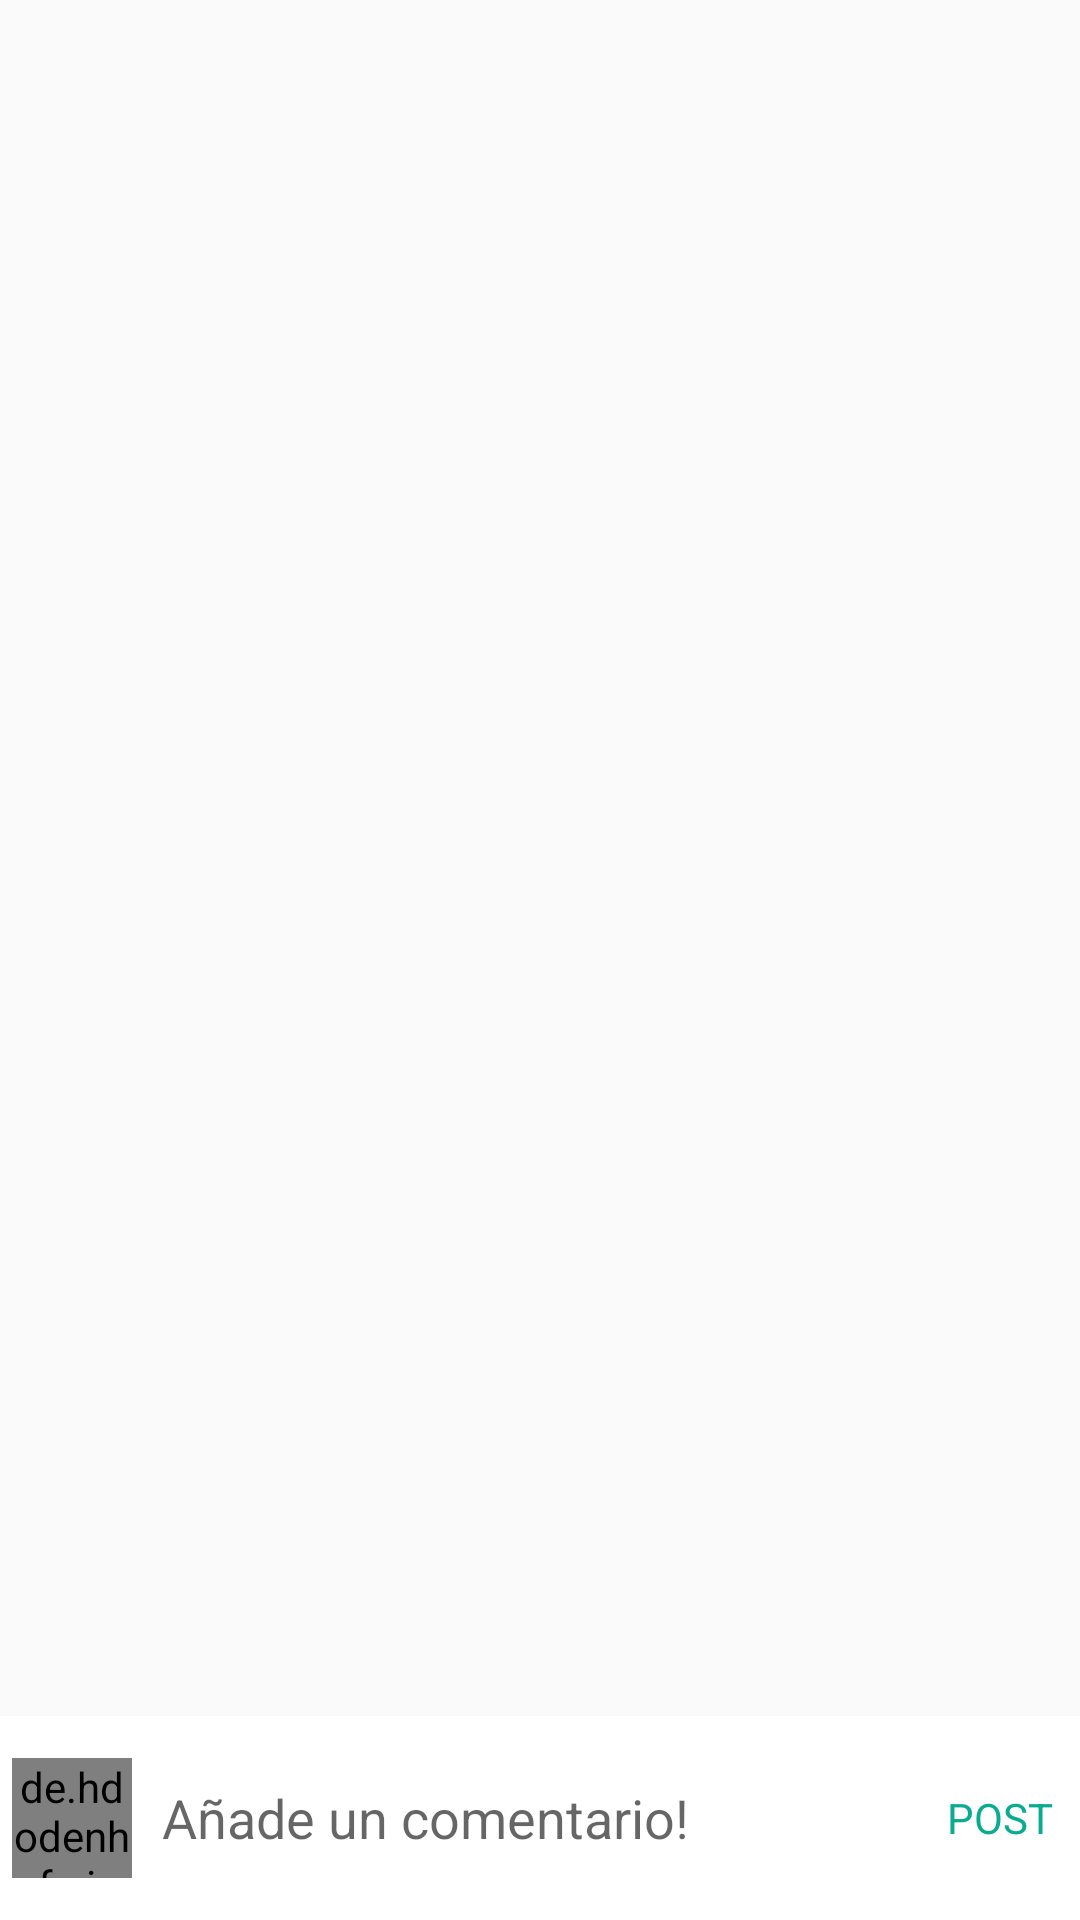

The Android layout XML behind this screen, and the referenced resources:
<!-- AndroidManifest.xml: application theme Theme.AppCompat.Light.NoActionBar -->
<!-- res/layout/activity_comment.xml -->
<?xml version="1.0" encoding="utf-8"?>
<RelativeLayout xmlns:android="http://schemas.android.com/apk/res/android"
    xmlns:app="http://schemas.android.com/apk/res-auto"
    xmlns:tools="http://schemas.android.com/tools"
    android:layout_width="match_parent"
    android:layout_height="match_parent"
    tools:context=".CommentActivity">

    <androidx.appcompat.widget.Toolbar
        android:layout_width="match_parent"
        android:layout_height="wrap_content"
        android:id="@+id/toolbar"
        android:background="?android:attr/windowBackground"/>

    <androidx.recyclerview.widget.RecyclerView
        android:layout_width="match_parent"
        android:layout_height="wrap_content"
        android:id="@+id/recycler_view"
        android:layout_below="@id/toolbar"
        android:layout_above="@id/bottom" />

    <RelativeLayout
    android:layout_width="match_parent"
    android:layout_height="wrap_content"
    android:id="@+id/bottom"
    android:background="#fff"
    android:padding="4dp"
    android:layout_alignParentBottom="true">

        <de.hdodenhof.circleimageview.CircleImageView
            android:layout_width="40dp"
            android:layout_height="40dp"
            android:id="@+id/image_profile"
            android:layout_marginBottom="10dp"
            android:layout_marginTop="10dp"/>

        <EditText
            android:layout_width="match_parent"
            android:layout_height="wrap_content"
            android:layout_toRightOf="@id/image_profile"
            android:hint="Añade un comentario!"
            android:id="@+id/add_comment"
            android:layout_centerVertical="true"
            android:layout_marginStart="10dp"
            android:layout_marginEnd="10dp"
            android:background="@android:color/transparent"
            android:layout_toLeftOf="@id/post"
            android:layout_marginBottom="10dp"
            android:layout_marginTop="10dp"/>

        <TextView
            android:layout_width="wrap_content"
            android:layout_height="wrap_content"
            android:id="@+id/post"
            android:text="POST"
            android:layout_marginEnd="5dp"
            android:layout_alignParentEnd="true"
            android:layout_centerVertical="true"
            android:textColor="@color/colorPrincipal"
            android:layout_marginBottom="10dp"
            android:layout_marginTop="10dp"/>

    </RelativeLayout>

</RelativeLayout>
<!-- resources referenced by this layout -->
<resources>
  <color name="colorPrincipal">#09AC90</color>
</resources>
